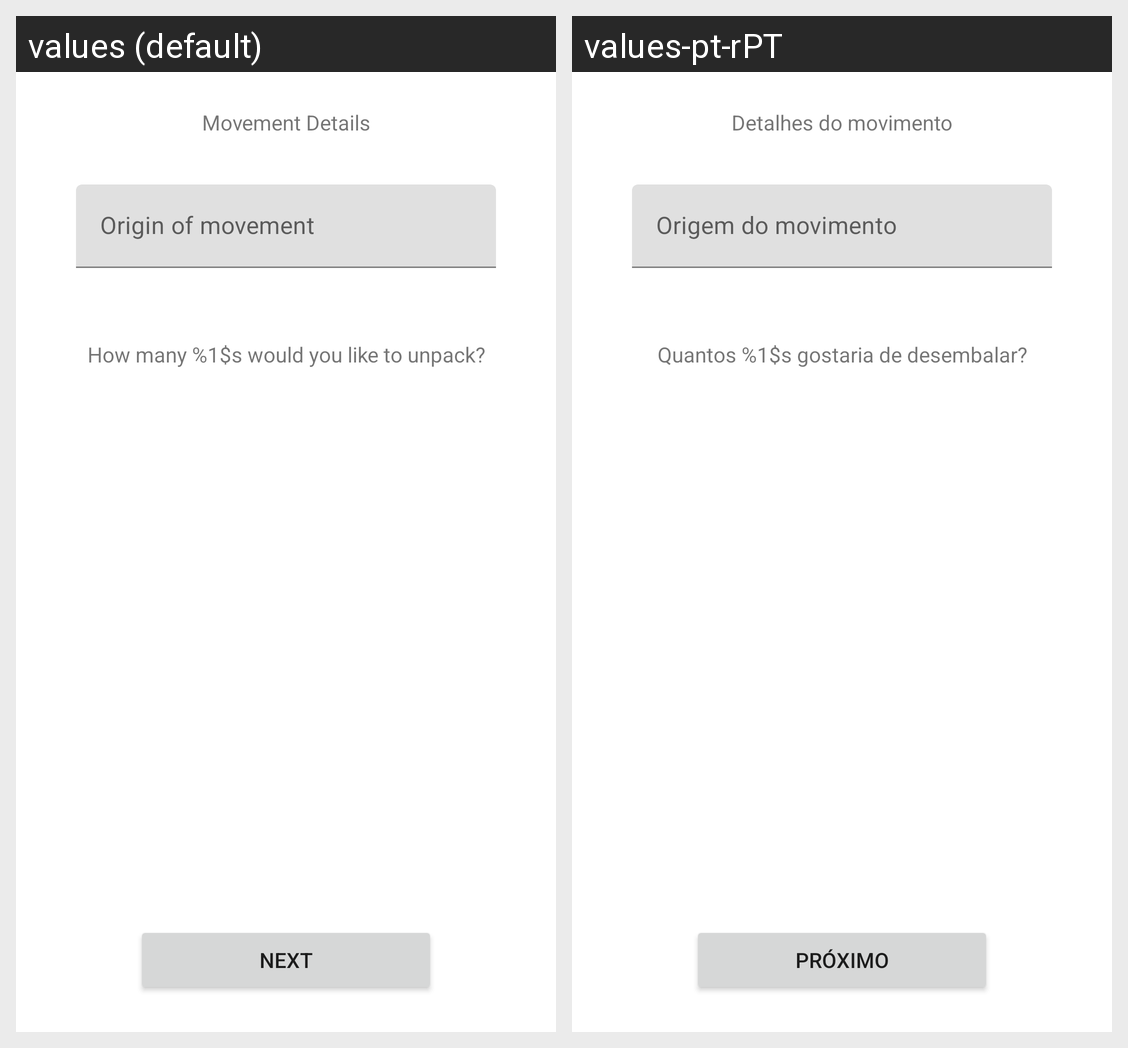

The Android screen above is rendered under two locales of the same app. Produce the string resources it draws, with the default and per-locale values.
Android screen res/layout/activity_select_unpack_kit_number.xml rendered under 2 locales, left to right: values (default), values-pt-rPT. Device: Nexus 5 (rendered at 1080×1920; each locale shown at half size, 540×960, under a caption strip naming it); theme AppTheme.
Strings drawn on this screen, with the default value and each locale's value (text and hints the layout hard-codes, and strings that could not be matched under every locale, appear in the picture but are not listed):

label_movement_detail
  values: Movement Details
  values-pt-rPT: Detalhes do movimento

label_select_unpack_num
  values: How many %1$s would you like to unpack?
  values-pt-rPT: Quantos %1$s gostaria de desembalar?

label_next
  values: Next
  values-pt-rPT: Próximo
